Run: headless pygame with SDL's dummy video driver; simulated clock (each Clock.tick advances the game by its frame time, no real sleeping); random seed 0; keys injected as events and as key.get_pressed() state; no mouse input.
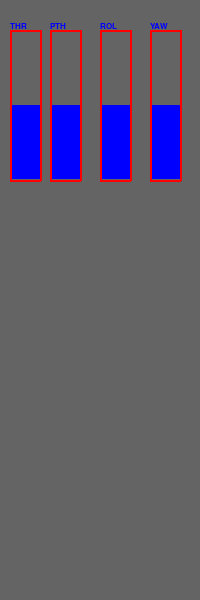
Frame 1 of 4 · flips 1–60 · no input
Frame 2 of 4 · flips 61–180 · tapped SPACE, RETURN · held RIGHT (→), D · screen unchanged from frame 1, image omitted
Frame 3 of 4 · flips 181–300 · held DOWN (↓), S · screen unchanged from frame 2, image omitted
Frame 4 of 4 · flips 301–420 · held LEFT (←), A, UP (↑), W · screen unchanged from frame 3, image omitted

The pygame program that drew these frames:

import sys
import pygame
from pygame.locals import *

bar_heigh=150
bar_width=30
border_color =  [255, 0, 0]

FPS = 30 #frames per second setting
fpsClock = pygame.time.Clock()


pygame.init();
pygame.display.set_caption("Joystick to PPM")

screen = pygame.display.set_mode([200, 600], 0, 32)


# Draw some black (Transparent) polygons to create mountain peaks
# The screen is 600 wide so I've drawn 10 polygons at 60 pixels wide each
trottle_now=0
trottle_max=2000
trottle_ltx=10
trottle_lty=30
trottle_color =  [0, 0, 255]

pitch_now=0
pitch_max=2000
pitch_ltx=50
pitch_lty=30
pitch_color =  [0, 0, 255]

roll_now=0
roll_max=2000
roll_ltx=100
roll_lty=30
roll_color =  [0, 0, 255]

yaw_now=0
yaw_max=2000
yaw_ltx=150
yaw_lty=30
yaw_color =  [0, 0, 255]

Velocity=50

while True:
    screen.fill((100, 100, 100))

    trottle_now = trottle_now + Velocity
    if trottle_now >= 2000: Velocity *= -1
    if trottle_now <= 0: Velocity *= -1
    current_trottle_pix = bar_heigh * trottle_now / trottle_max




    font = pygame.font.SysFont("Arial", 13)
    text = font.render("THR", True, trottle_color)
    screen.blit(text, (trottle_ltx, trottle_lty - text.get_height()))
    pygame.draw.line(screen, border_color, (trottle_ltx, trottle_lty), (trottle_ltx + bar_width, trottle_lty), 2)
    pygame.draw.line(screen, border_color, (trottle_ltx + bar_width, trottle_lty),(trottle_ltx + bar_width, trottle_lty + bar_heigh), 2)
    pygame.draw.line(screen, border_color, (trottle_ltx + bar_width, trottle_lty + bar_heigh),(trottle_ltx, trottle_lty + bar_heigh), 2)
    pygame.draw.line(screen, border_color, (trottle_ltx, trottle_lty + bar_heigh), (trottle_ltx, trottle_lty), 2)
    pygame.draw.polygon(screen, trottle_color, [(int(trottle_ltx+2),int(trottle_lty+bar_heigh-2)), (int(trottle_ltx+bar_width-1),int(trottle_lty+bar_heigh-2)), (int(trottle_ltx+bar_width-1),int(trottle_lty+bar_heigh-current_trottle_pix)), (int(trottle_ltx+2),int(trottle_lty+bar_heigh-current_trottle_pix))])

    font = pygame.font.SysFont("Arial", 13)
    text = font.render("PTH", True, pitch_color)
    screen.blit(text, (pitch_ltx, pitch_lty - text.get_height()))
    pygame.draw.line(screen, border_color, (pitch_ltx, pitch_lty), (pitch_ltx + bar_width, pitch_lty), 2)
    pygame.draw.line(screen, border_color, (pitch_ltx + bar_width, pitch_lty),
                     (pitch_ltx + bar_width, pitch_lty + bar_heigh), 2)
    pygame.draw.line(screen, border_color, (pitch_ltx + bar_width, pitch_lty + bar_heigh),
                     (pitch_ltx, pitch_lty + bar_heigh), 2)
    pygame.draw.line(screen, border_color, (pitch_ltx, pitch_lty + bar_heigh), (pitch_ltx, pitch_lty), 2)
    pygame.draw.polygon(screen, pitch_color, [(pitch_ltx + 2, pitch_lty + bar_heigh - 2),
                                                (pitch_ltx + bar_width - 1, pitch_lty + bar_heigh - 2), (
                                                pitch_ltx + bar_width - 1,
                                                pitch_lty + bar_heigh - current_trottle_pix),
                                                (pitch_ltx + 2, pitch_lty + bar_heigh - current_trottle_pix)])

    font = pygame.font.SysFont("Arial", 13)
    text = font.render("YAW", True, yaw_color)
    screen.blit(text, (yaw_ltx, yaw_lty - text.get_height()))
    pygame.draw.line(screen, border_color, (yaw_ltx, yaw_lty), (yaw_ltx + bar_width, yaw_lty), 2)
    pygame.draw.line(screen, border_color, (yaw_ltx + bar_width, yaw_lty),
                     (yaw_ltx + bar_width, yaw_lty + bar_heigh), 2)
    pygame.draw.line(screen, border_color, (yaw_ltx + bar_width, yaw_lty + bar_heigh),
                     (yaw_ltx, yaw_lty + bar_heigh), 2)
    pygame.draw.line(screen, border_color, (yaw_ltx, yaw_lty + bar_heigh), (yaw_ltx, yaw_lty), 2)
    pygame.draw.polygon(screen, yaw_color, [(yaw_ltx + 2, yaw_lty + bar_heigh - 2),
                                              (yaw_ltx + bar_width - 1, yaw_lty + bar_heigh - 2), (
                                                  yaw_ltx + bar_width - 1,
                                                  yaw_lty + bar_heigh - current_trottle_pix),
                                              (yaw_ltx + 2, yaw_lty + bar_heigh - current_trottle_pix)])

    font = pygame.font.SysFont("Arial", 13)
    text = font.render("ROL", True, roll_color)
    screen.blit(text, (roll_ltx, roll_lty - text.get_height()))
    pygame.draw.line(screen, border_color, (roll_ltx, roll_lty), (roll_ltx + bar_width, roll_lty), 2)
    pygame.draw.line(screen, border_color, (roll_ltx + bar_width, roll_lty),
                     (roll_ltx + bar_width, roll_lty + bar_heigh), 2)
    pygame.draw.line(screen, border_color, (roll_ltx + bar_width, roll_lty + bar_heigh),
                     (roll_ltx, roll_lty + bar_heigh), 2)
    pygame.draw.line(screen, border_color, (roll_ltx, roll_lty + bar_heigh), (roll_ltx, roll_lty), 2)
    pygame.draw.polygon(screen, roll_color, [(roll_ltx + 2, roll_lty + bar_heigh - 2),
                                            (roll_ltx + bar_width - 1, roll_lty + bar_heigh - 2), (
                                                roll_ltx + bar_width - 1,
                                                roll_lty + bar_heigh - current_trottle_pix),
                                            (roll_ltx + 2, roll_lty + bar_heigh - current_trottle_pix)])

    for event in pygame.event.get():
        if event.type == QUIT:
            pygame.quit()
            sys.exit()
    pygame.display.update()
    fpsClock.tick(FPS)
